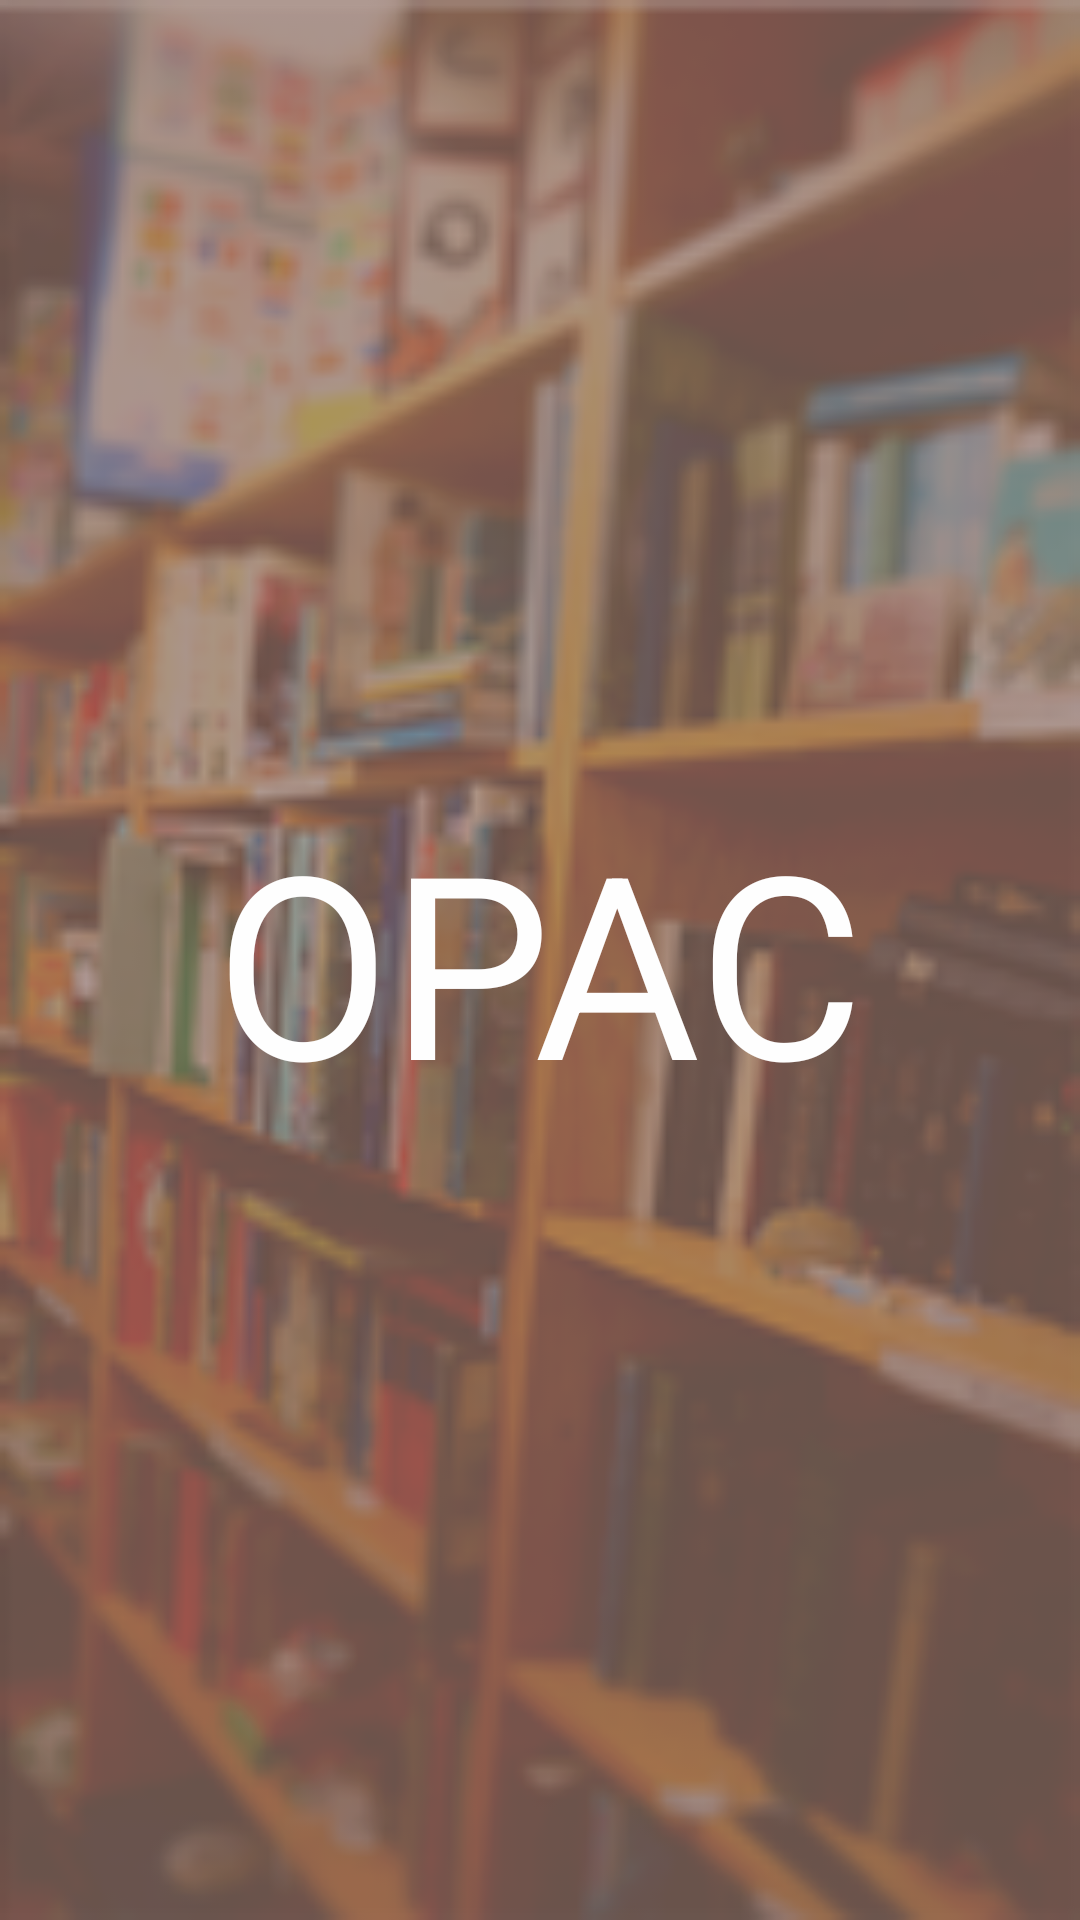

Write the Android layout XML for this screen, with the resource values it uses.
<!-- AndroidManifest.xml: activity theme MyTheme -->
<!-- res/layout/activity_main.xml -->
<?xml version="1.0" encoding="utf-8"?>
<RelativeLayout xmlns:android="http://schemas.android.com/apk/res/android"
    xmlns:app="http://schemas.android.com/apk/res-auto"
    xmlns:tools="http://schemas.android.com/tools"
    android:layout_width="match_parent"
    android:layout_height="match_parent"
    tools:context=".MainActivity"
    android:alpha="0.88"
    android:background="@drawable/main">

    <ImageView
        android:layout_width="150dp"
        android:layout_height="50dp"
        android:src="@drawable/logo"
        android:layout_alignParentRight="true"
        android:layout_marginTop="10dp"/>

    <TextView
        android:layout_width="wrap_content"
        android:layout_height="wrap_content"
        android:text="OPAC"
        android:textColor="#FFFFFF"
        android:layout_centerInParent="true"
        android:textSize="85dp"/>

</RelativeLayout>
<!-- resources referenced by this layout -->
<resources>
  <!-- drawable main: png bitmap (drawable, 53962 bytes) -->
  <style name="MyTheme" parent="Theme.AppCompat.Light.NoActionBar">
  
          <item name="colorPrimary">#795548</item>
          <item name="colorPrimaryDark">#5D4037</item>
          <item name="colorAccent">#009688</item>
      </style>
</resources>
